Photos from the image-classification dataset "Dataset" in the GitHub repository yokefuan/ImageClassificationPrj. Its 3 classes are: chicken rice, hokkien noodles, ice kacang.

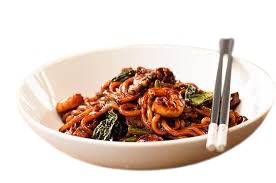
Label: hokkien noodles

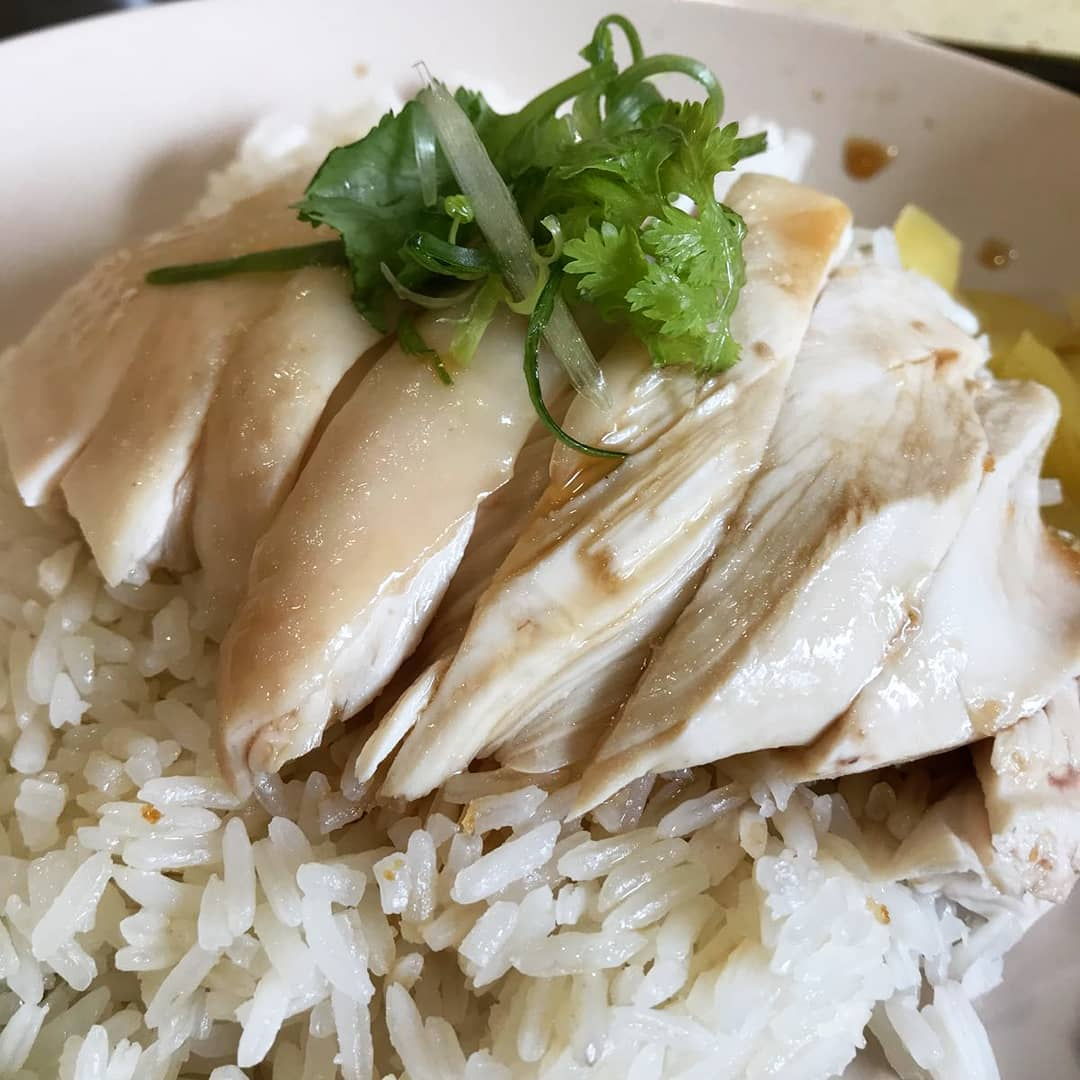
Label: chicken rice

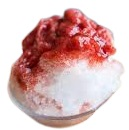
Label: ice kacang

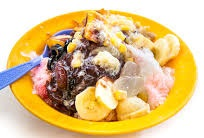
Label: ice kacang

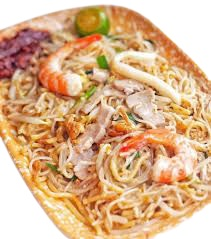
Label: hokkien noodles

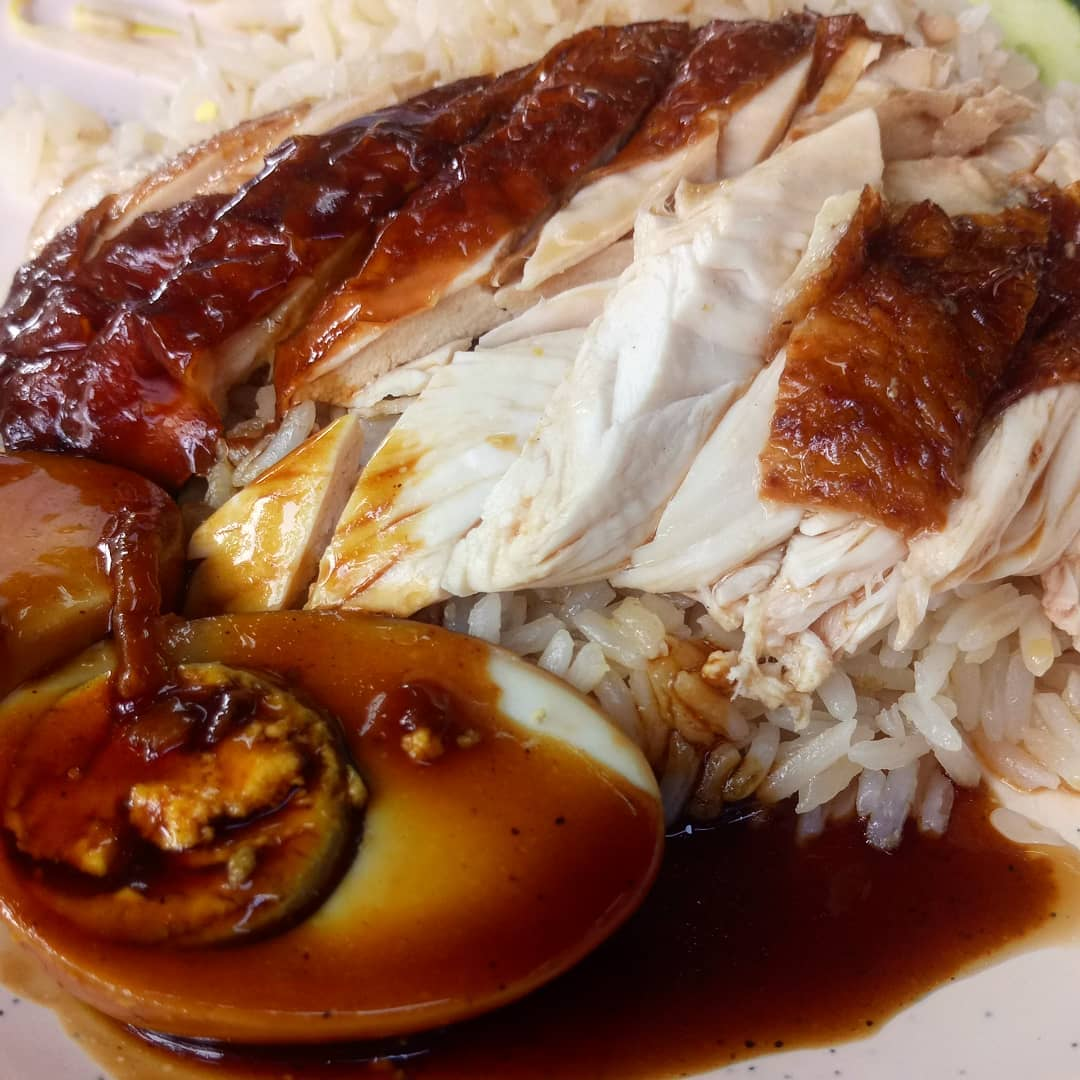
Label: chicken rice
